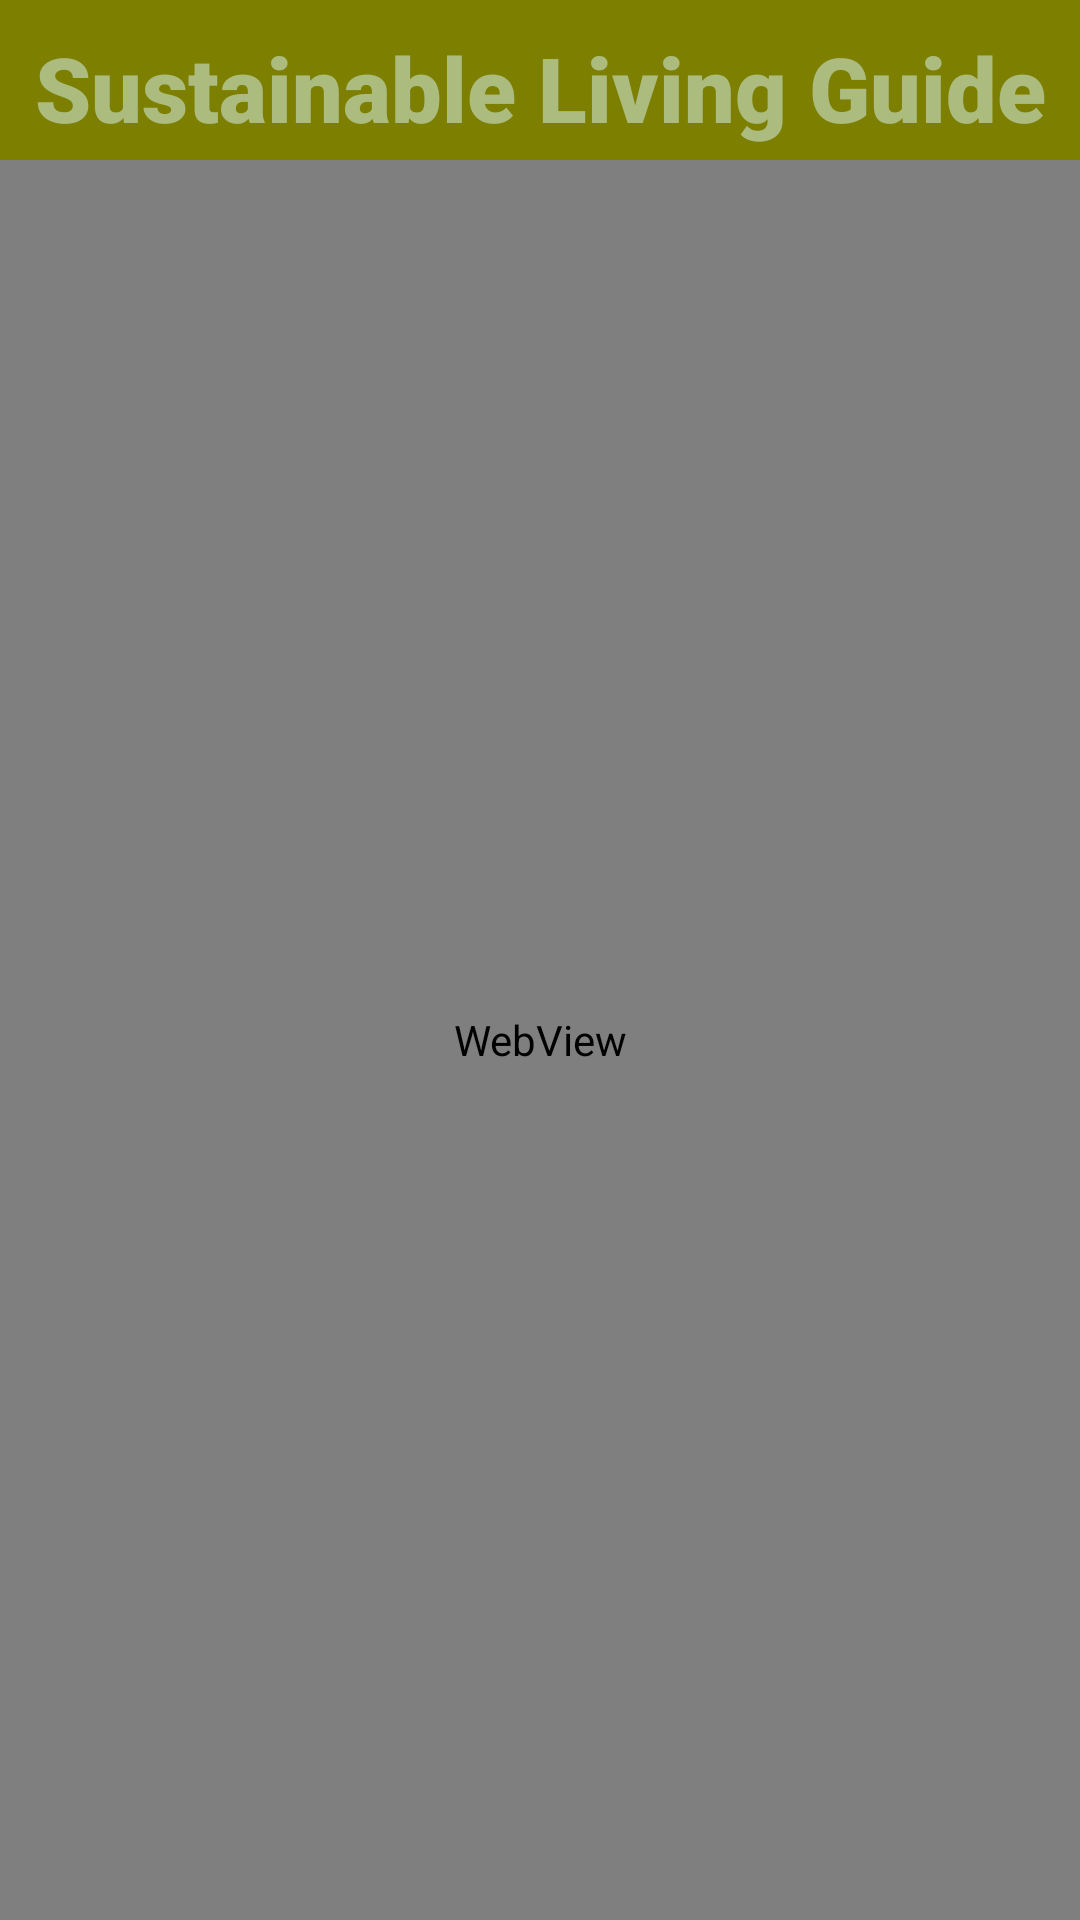

This screen was rendered from an Android layout file. Write that file and the resources it references.
<!-- AndroidManifest.xml: application theme Theme.SustainableLivingGuide -->
<!-- res/layout/activity_news_full.xml -->
<?xml version="1.0" encoding="utf-8"?>
<RelativeLayout xmlns:android="http://schemas.android.com/apk/res/android"
    xmlns:app="http://schemas.android.com/apk/res-auto"
    xmlns:tools="http://schemas.android.com/tools"
    android:id="@+id/main"
    android:layout_width="match_parent"
    android:layout_height="match_parent"
    android:background="@color/my_secondary"
    tools:context=".NewsFullActivity">


    <TextView
        android:layout_width="match_parent"
        android:layout_height="wrap_content"
        android:text="@string/app_name"
        android:gravity="center"
        android:layout_marginTop="5dp"
        android:textSize="30sp"
        android:fontFamily="sans-serif-black"
        android:textColor="@color/my_primary"
        android:padding="4dp"
        android:id="@+id/app_title" />

    <WebView
        android:layout_width="match_parent"
        android:layout_height="match_parent"
        android:layout_below="@+id/app_title"
        android:background="@color/my_secondary"
        android:id="@+id/web_view"/>

</RelativeLayout>
<!-- resources referenced by this layout -->
<resources>
  <color name="my_primary">#ACBC7E</color>
  <color name="my_secondary">#7D7F00</color>
  <string name="app_name">Sustainable Living Guide</string>
  <style name="Theme.SustainableLivingGuide" parent="Base.Theme.SustainableLivingGuide" />
  <style name="Base.Theme.SustainableLivingGuide" parent="Theme.Material3.DayNight.NoActionBar">
          
          <item name="colorPrimary">@color/my_primary</item> &gt;
          <item name="colorPrimaryVariant">@color/my_primary</item> &gt;
          <item name="colorOnPrimary">@color/my_primary</item> &gt;
          
          <item name="colorSecondary">@color/my_primary</item> &gt;
          <item name="colorSecondaryVariant">@color/my_primary</item> &gt;
          <item name="colorOnSecondary">@color/my_primary</item> &gt;
  
          <item name="android:statusBarColor">@color/my_primary</item>
      </style>
</resources>
